Image classification data set "Images" (Gabe-flomo/Filtr on GitHub). Class labels (2): kick drum, snare drum.

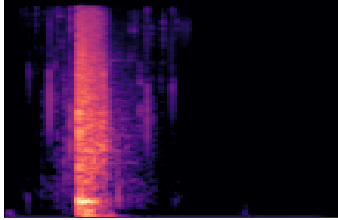
Label: snare drum

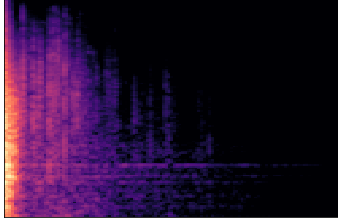
Label: snare drum

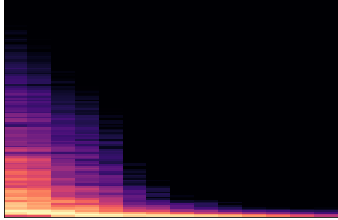
Label: kick drum

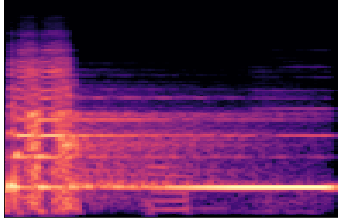
Label: snare drum

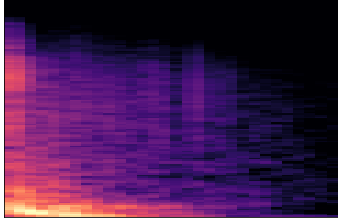
Label: kick drum

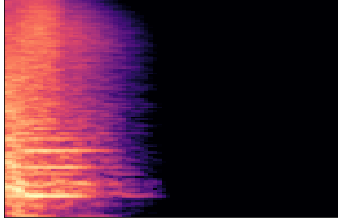
Label: snare drum
